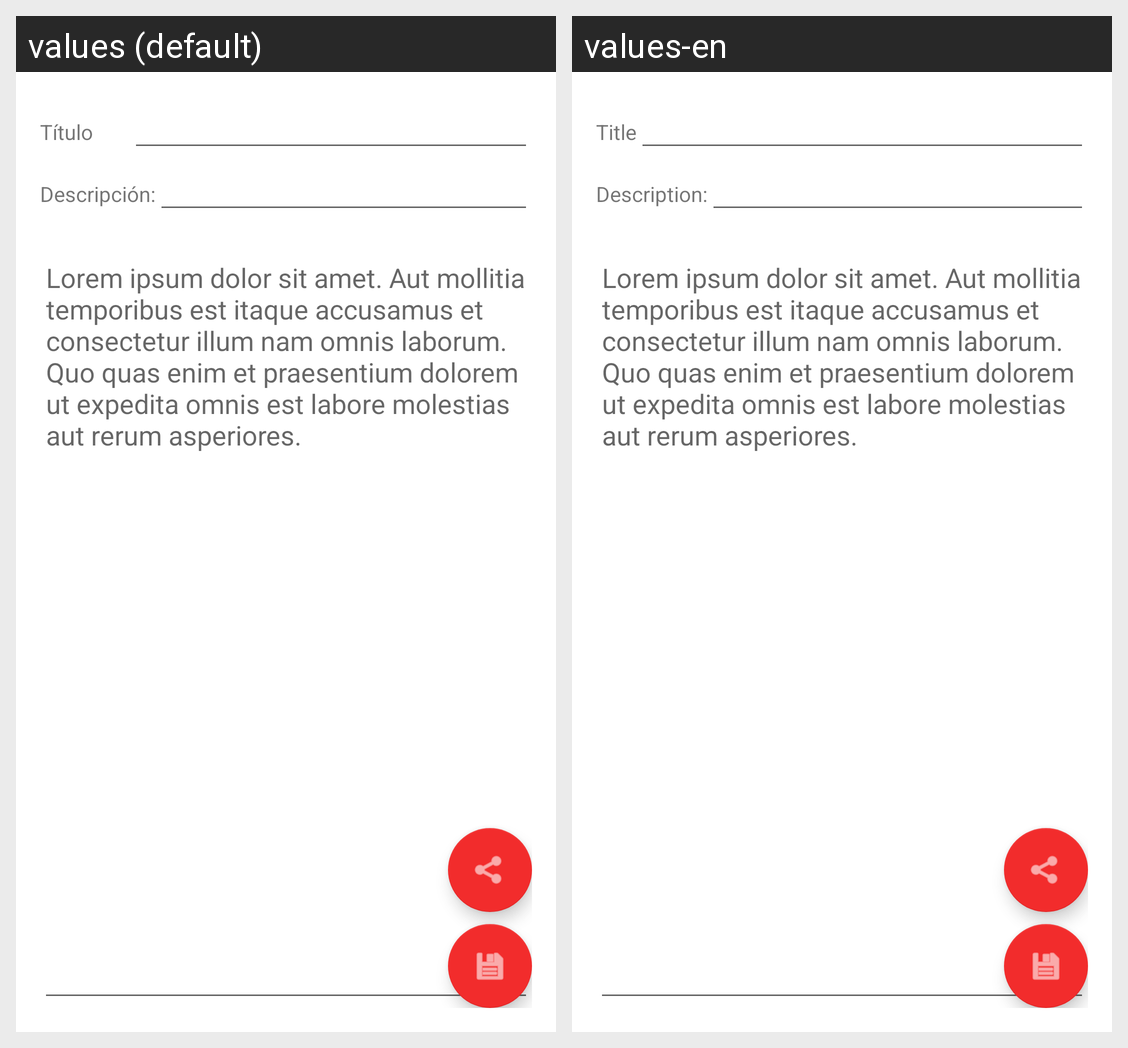

This grid shows one Android layout under two languages. Give, for every string resource on the screen, its name, the default text and each shown locale's text.
Android screen res/layout/fragment_edit_note.xml rendered under 2 locales, left to right: values (default), values-en. Device: Nexus 5 (rendered at 1080×1920; each locale shown at half size, 540×960, under a caption strip naming it); theme Theme.Libello.
Strings drawn on this screen, with the default value and each locale's value (text and hints the layout hard-codes, and strings that could not be matched under every locale, appear in the picture but are not listed):

editNoteFragmentNoteTitle
  values: Título				
  values-en: Title

editNoteFragmentDescTitle
  values: Descripción:
  values-en: Description:

editNoteFragmentDescText
  values: Lorem ipsum dolor sit amet. Aut mollitia temporibus est itaque accusamus et consectetur illum nam omnis laborum. Quo quas enim et praesentium dolorem ut expedita omnis est labore molestias aut rerum asperiores.
  values-en: Lorem ipsum dolor sit amet. Aut mollitia temporibus est itaque accusamus et consectetur illum nam omnis laborum. Quo quas enim et praesentium dolorem ut expedita omnis est labore molestias aut rerum asperiores.  [not translated; the default value is used]
